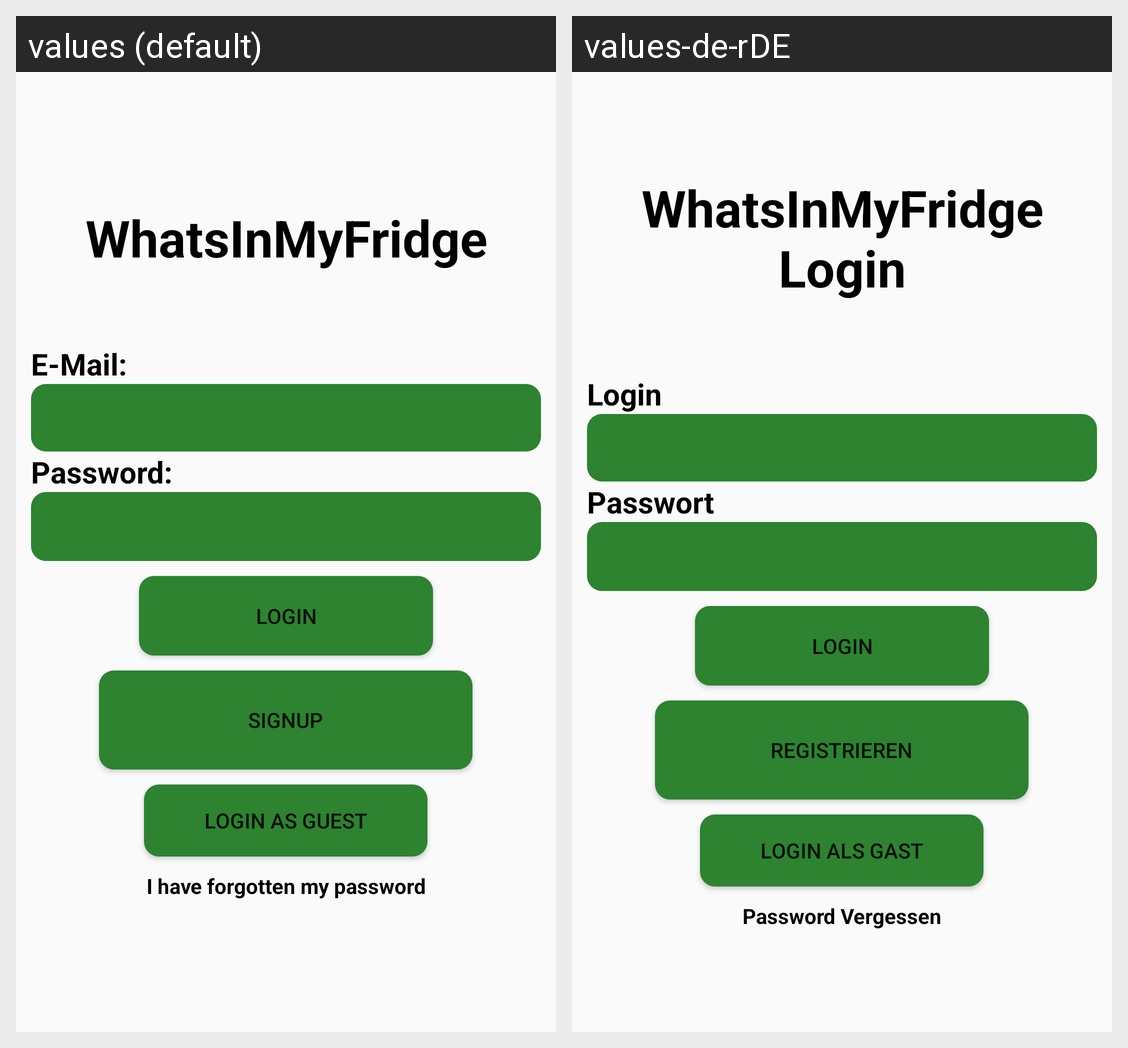

Locale-by-locale string values for the Android screen shown in this grid:
Android screen res/layout/activity_login.xml rendered under 2 locales, left to right: values (default), values-de-rDE. Device: Nexus 5 (rendered at 1080×1920; each locale shown at half size, 540×960, under a caption strip naming it); theme AppTheme.
Strings drawn on this screen, with the default value and each locale's value (text and hints the layout hard-codes, and strings that could not be matched under every locale, appear in the picture but are not listed):

whatsinmyfridge_nlogin
  values: WhatsInMyFridge
  values-de-rDE: WhatsInMyFridge
      Login

e_mail
  values: E-Mail:
  values-de-rDE: Login

password
  values: Password:
  values-de-rDE: Passwort

login
  values: Login
  values-de-rDE: Login

signup
  values: Signup
  values-de-rDE: Registrieren

login_as_guest
  values: Login as Guest
  values-de-rDE: Login als Gast

i_have_forgotten_my_password
  values: I have forgotten my password
  values-de-rDE: Password Vergessen
